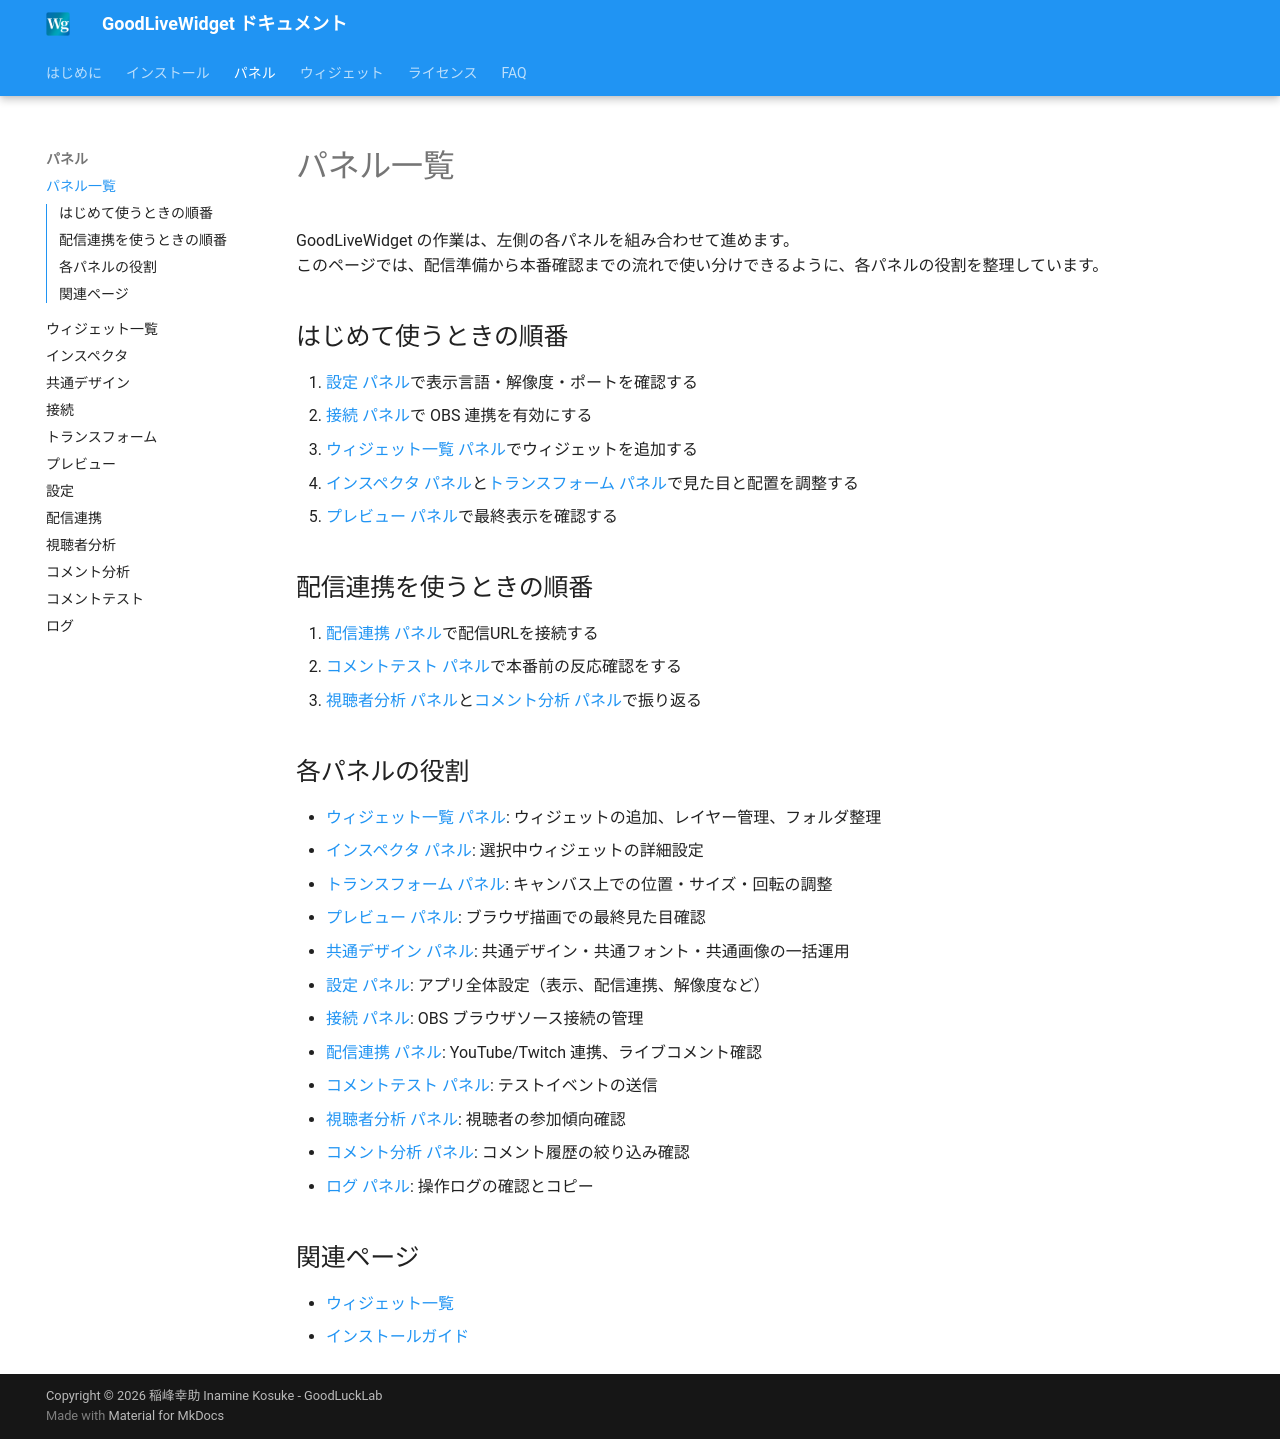

repository: zainnstar/GoodLiveWidget_Document · page: panels/overview/index.html · generator: mkdocs

# パネル一覧

GoodLiveWidget の作業は、左側の各パネルを組み合わせて進めます。  
このページでは、配信準備から本番確認までの流れで使い分けできるように、各パネルの役割を整理しています。

## はじめて使うときの順番

1. [設定 パネル](settings.md)で表示言語・解像度・ポートを確認する
2. [接続 パネル](connection.md)で OBS 連携を有効にする
3. [ウィジェット一覧 パネル](widget-list.md)でウィジェットを追加する
4. [インスペクタ パネル](inspector.md)と[トランスフォーム パネル](transform.md)で見た目と配置を調整する
5. [プレビュー パネル](preview.md)で最終表示を確認する

## 配信連携を使うときの順番

1. [配信連携 パネル](streaming-integration.md)で配信URLを接続する
2. [コメントテスト パネル](comment-test.md)で本番前の反応確認をする
3. [視聴者分析 パネル](viewer-analytics.md)と[コメント分析 パネル](comment-analytics.md)で振り返る

## 各パネルの役割

- [ウィジェット一覧 パネル](widget-list.md): ウィジェットの追加、レイヤー管理、フォルダ整理
- [インスペクタ パネル](inspector.md): 選択中ウィジェットの詳細設定
- [トランスフォーム パネル](transform.md): キャンバス上での位置・サイズ・回転の調整
- [プレビュー パネル](preview.md): ブラウザ描画での最終見た目確認
- [共通デザイン パネル](common-design.md): 共通デザイン・共通フォント・共通画像の一括運用
- [設定 パネル](settings.md): アプリ全体設定（表示、配信連携、解像度など）
- [接続 パネル](connection.md): OBS ブラウザソース接続の管理
- [配信連携 パネル](streaming-integration.md): YouTube/Twitch 連携、ライブコメント確認
- [コメントテスト パネル](comment-test.md): テストイベントの送信
- [視聴者分析 パネル](viewer-analytics.md): 視聴者の参加傾向確認
- [コメント分析 パネル](comment-analytics.md): コメント履歴の絞り込み確認
- [ログ パネル](logs.md): 操作ログの確認とコピー

## 関連ページ

- [ウィジェット一覧](../widgets/overview.md)
- [インストールガイド](../installation.md)
